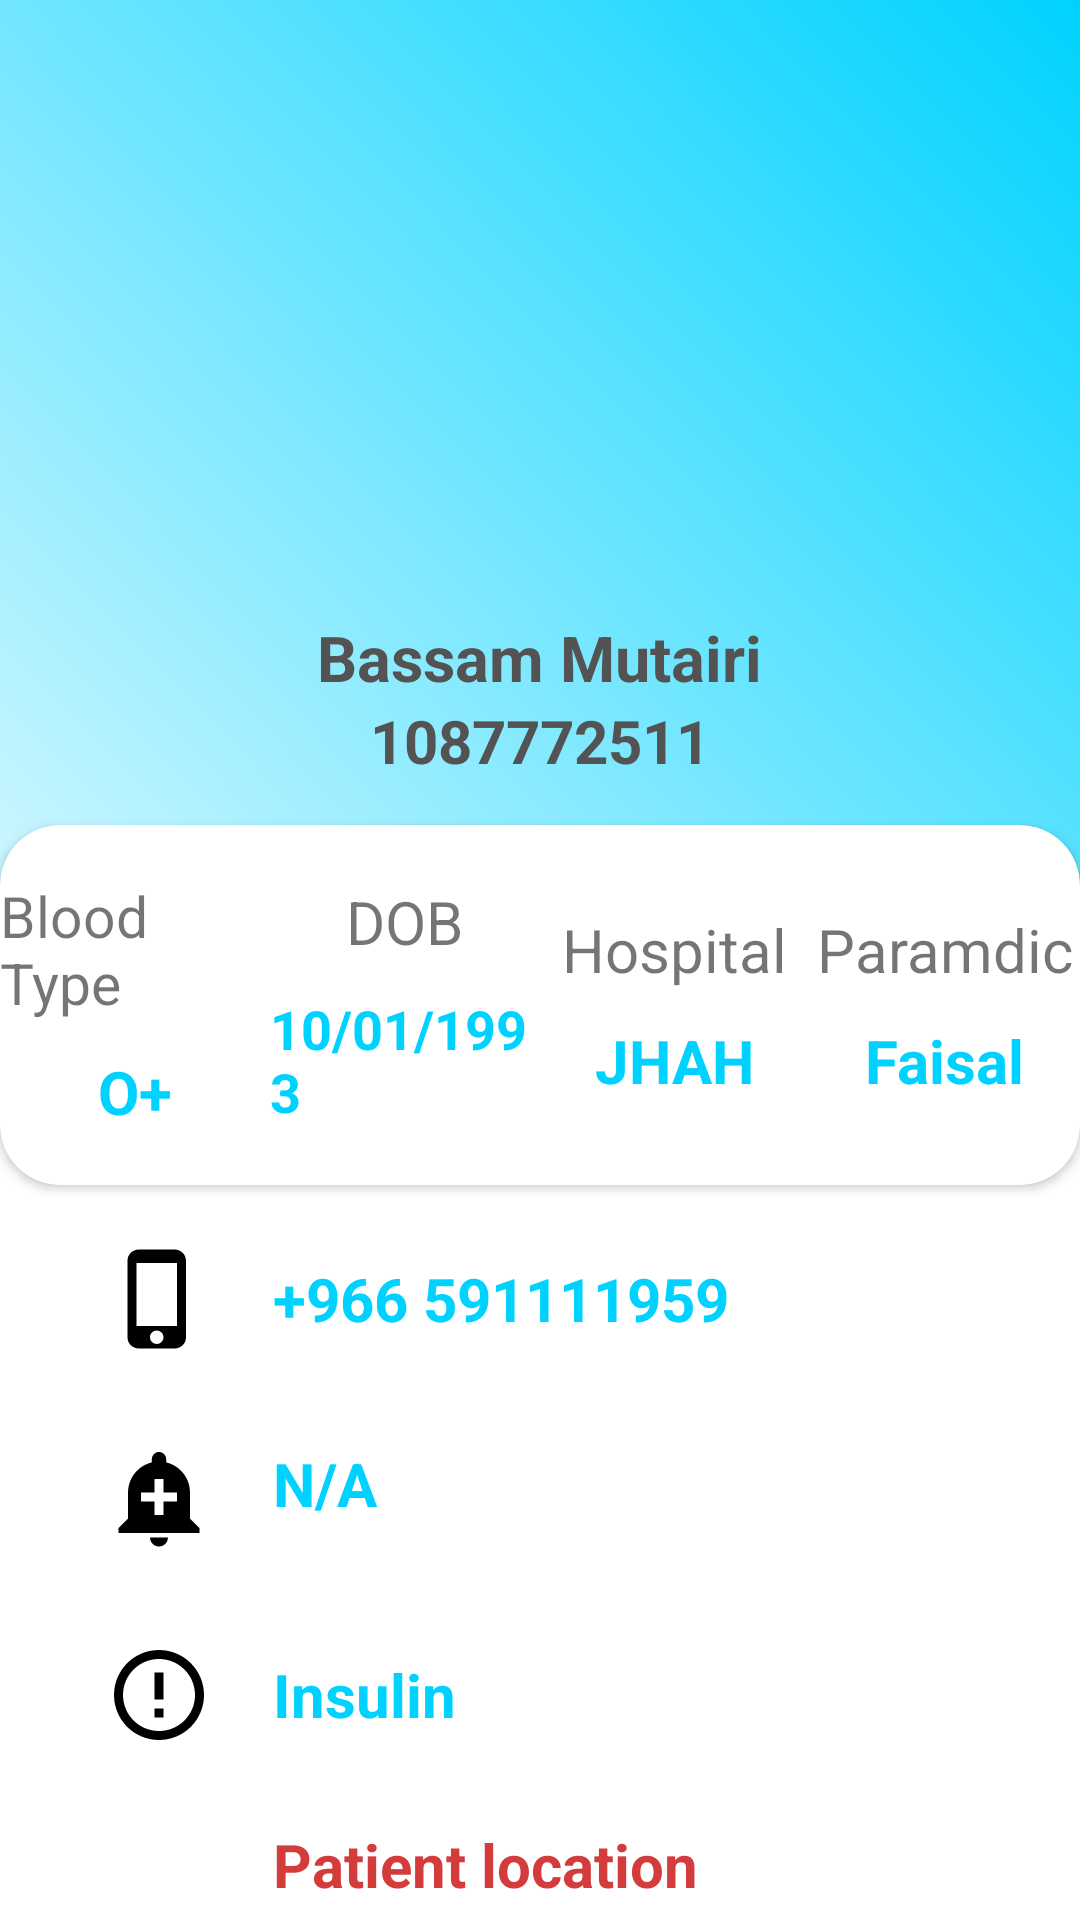

Here is an Android app screen rendered from its layout file. Give the layout XML and the strings, colors and styles it references.
<!-- AndroidManifest.xml: application theme AppTheme -->
<!-- res/layout/activity_operation_profile.xml -->
<?xml version="1.0" encoding="utf-8"?>
<LinearLayout xmlns:android="http://schemas.android.com/apk/res/android"
    xmlns:app="http://schemas.android.com/apk/res-auto"
    xmlns:tools="http://schemas.android.com/tools"
    android:layout_width="match_parent"
    android:layout_height="match_parent"
    android:background="@color/white"
    android:orientation="vertical">
    <RelativeLayout
        android:layout_width="match_parent"
        android:layout_height="405dp">
        <LinearLayout
            android:background="@drawable/gradientbackground"
            android:layout_width="match_parent"
            android:layout_height="350dp"
            android:orientation="vertical">

            <ImageView
                android:layout_gravity="center_horizontal"
                android:layout_width="150dp"
                android:layout_height="150dp"
                android:layout_marginTop="45dp"
                android:src="@drawable/user_profile"/>
            <TextView
                android:id="@+id/txtName"
                android:layout_marginTop="10dp"
                android:layout_gravity="center_horizontal"
                android:layout_width="wrap_content"
                android:layout_height="wrap_content"
                android:text="Bassam Mutairi"
                android:textColor="@color/light_dark"
                android:textStyle="bold"
                android:textSize="21sp"/>

            <TextView
                android:id="@+id/txtNationalID"
                android:layout_gravity="center_horizontal"
                android:layout_width="wrap_content"
                android:layout_height="wrap_content"
                android:text="1087772511"
                android:textColor="@color/light_dark"
                android:textStyle="bold"
                android:textSize="20sp"/>

        </LinearLayout>

        <android.support.v7.widget.CardView
            android:layout_width="400dp"
            android:layout_height="120dp"
            app:cardCornerRadius="20dp"
            android:layout_centerHorizontal="true"
            android:layout_marginTop="275dp">
            <LinearLayout
                android:layout_width="match_parent"
                android:layout_height="match_parent"
                android:orientation="horizontal"
                android:weightSum="4">
                <LinearLayout
                    android:gravity="center"
                    android:orientation="vertical"
                    android:layout_width="0dp"
                    android:layout_weight="1"
                    android:layout_height="match_parent">
                    <TextView

                        android:layout_width="wrap_content"
                        android:layout_height="wrap_content"
                        android:text="Blood Type"
                        android:textSize="19sp" />
                    <TextView
                        android:id="@+id/txtBloodType"
                        android:layout_width="wrap_content"
                        android:layout_height="wrap_content"
                        android:text="O+"
                        android:textStyle="bold"
                        android:textSize="20sp"
                        android:paddingTop="10dp"
                        android:textColor="@color/startblue"/>

                </LinearLayout>


                <LinearLayout
                    android:gravity="center"
                    android:orientation="vertical"
                    android:layout_width="0dp"
                    android:layout_weight="1"
                    android:layout_height="match_parent">


                    <TextView
                        android:layout_width="wrap_content"
                        android:layout_height="wrap_content"
                        android:text="DOB"
                        android:textSize="20sp"
                        />
                    <TextView
                        android:id="@+id/txtDOB"
                        android:layout_width="wrap_content"
                        android:layout_height="wrap_content"
                        android:text="10/01/1993"
                        android:textStyle="bold"
                        android:textSize="18sp"
                        android:paddingTop="10dp"
                        android:textColor="@color/startblue"/>
                </LinearLayout>


                <LinearLayout
                    android:gravity="center"
                    android:orientation="vertical"
                    android:layout_width="0dp"
                    android:layout_weight="1"
                    android:layout_height="match_parent">


                    <TextView

                        android:layout_width="wrap_content"
                        android:layout_height="wrap_content"
                        android:text="Hospital"
                        android:clickable="true"
                        android:textSize="20sp"/>
                    <TextView
                        android:id="@+id/txtHospital"
                        android:layout_width="wrap_content"
                        android:layout_height="wrap_content"
                        android:text="JHAH"
                        android:textStyle="bold"


                        android:textSize="20sp"
                        android:paddingTop="10dp"
                        android:textColor="@color/startblue"/>
                </LinearLayout>


                <LinearLayout
                    android:gravity="center"
                    android:orientation="vertical"
                    android:layout_width="0dp"
                    android:layout_weight="1"
                    android:layout_height="match_parent">

                    <TextView
                        android:layout_width="wrap_content"
                        android:layout_height="wrap_content"
                        android:text="Paramdic"
                        android:textSize="20sp"
                        />
                    <TextView
                        android:id="@+id/txtParamedic"
                        android:layout_width="wrap_content"
                        android:layout_height="wrap_content"
                        android:text="Faisal"
                        android:textStyle="bold"
                        android:textSize="20sp"
                        android:paddingTop="10dp"
                        android:textColor="@color/startblue"/>
                </LinearLayout>
            </LinearLayout>

        </android.support.v7.widget.CardView>
    </RelativeLayout>
    <LinearLayout
        android:orientation="horizontal"
        android:paddingLeft="25dp"
        android:layout_width="match_parent"
        android:layout_height="wrap_content">

        <ImageView
            android:layout_width="36dp"
            android:layout_height="36dp"
            android:layout_margin="10dp"
            android:src="@drawable/iphoneicon"/>
        <TextView
            android:id="@+id/txtMobile"
            android:textStyle="bold"
            android:layout_gravity="center_vertical"
            android:layout_width="wrap_content"
            android:layout_height="wrap_content"
            android:layout_margin="10dp"
            android:textSize="20dp"
            android:clickable="true"
            android:textColor="@color/startblue"
            android:text="+966 591111959"/>
    </LinearLayout>


    <LinearLayout
        android:layout_marginTop="10dp"
        android:orientation="horizontal"
        android:paddingLeft="25dp"
        android:layout_width="match_parent"
        android:layout_height="wrap_content">

        <ImageView
            android:layout_width="36dp"
            android:layout_height="36dp"
            android:layout_margin="10dp"
            android:src="@drawable/medicalconditionicon"/>

        <TextView
            android:id="@+id/txtMedication"
            android:textStyle="bold"
            android:layout_width="match_parent"
            android:layout_height="match_parent"
            android:layout_margin="10dp"
            android:textSize="20dp"
            android:textColor="@color/startblue"
            android:text="N/A"/>
    </LinearLayout>


    <LinearLayout
        android:layout_marginTop="10dp"
        android:orientation="horizontal"
        android:paddingLeft="25dp"
        android:layout_width="match_parent"
        android:layout_height="wrap_content">
        <ImageView
            android:layout_width="36dp"
            android:layout_height="36dp"
            android:layout_margin="10dp"
            android:src="@drawable/mediciationicon"/>
        <TextView
            android:id="@+id/txtMedicalCond"
            android:textStyle="bold"
            android:layout_gravity="center_vertical"
            android:layout_width="wrap_content"
            android:layout_height="wrap_content"
            android:layout_margin="10dp"
            android:textSize="20dp"
            android:textColor="@color/startblue"
            android:text="Insulin"/>
    </LinearLayout>


    <LinearLayout
        android:orientation="horizontal"
        android:layout_marginTop="5dp"
        android:paddingLeft="25dp"
        android:layout_width="match_parent"
        android:layout_height="wrap_content">
        <ImageView
            android:layout_width="36dp"
            android:layout_height="36dp"
            android:layout_margin="10dp"
            android:src="@drawable/mylocationicon"/>
        <TextView
            android:id="@+id/txtLocation"
            android:textStyle="bold"
            android:layout_gravity="center_vertical"
            android:layout_width="wrap_content"
            android:layout_height="wrap_content"
            android:layout_margin="10dp"
            android:textSize="20dp"
            android:clickable="true"
            android:autoLink="map"
            android:textColor="@color/red_dark"
            android:text="Patient location"/>
    </LinearLayout>
</LinearLayout>
<!-- resources referenced by this layout -->
<resources>
  <color name="light_dark">#535353</color>
  <color name="red_dark">#d43c3c</color>
  <color name="startblue">#00D2FF</color>
  <color name="white">#fff</color>
  <!-- drawable gradientbackground (drawable) -->
  <?xml version="1.0" encoding="utf-8"?>
  <shape xmlns:android="http://schemas.android.com/apk/res/android">
      <gradient android:angle="45"
          android:startColor="@color/light_blue"
          android:endColor="@color/startblue"
          />
  
  </shape>
  <!-- drawable iphoneicon (drawable) -->
  <vector android:height="18dp" android:viewportHeight="24.0"
      android:viewportWidth="24.0" android:width="18dp" xmlns:android="http://schemas.android.com/apk/res/android">
      <path android:fillColor="#FF000000" android:pathData="M15.5,1h-8C6.12,1 5,2.12 5,3.5v17C5,21.88 6.12,23 7.5,23h8c1.38,0 2.5,-1.12 2.5,-2.5v-17C18,2.12 16.88,1 15.5,1zM11.5,22c-0.83,0 -1.5,-0.67 -1.5,-1.5s0.67,-1.5 1.5,-1.5 1.5,0.67 1.5,1.5 -0.67,1.5 -1.5,1.5zM16,18L7,18L7,4h9v14z"/>
  </vector>
  <!-- drawable medicalconditionicon (drawable) -->
  <vector android:height="18dp" android:viewportHeight="24.0"
      android:viewportWidth="24.0" android:width="18dp" xmlns:android="http://schemas.android.com/apk/res/android">
      <path android:fillColor="#FF000000" android:pathData="M10.01,21.01c0,1.1 0.89,1.99 1.99,1.99s1.99,-0.89 1.99,-1.99h-3.98zM18.88,16.82L18.88,11c0,-3.25 -2.25,-5.97 -5.29,-6.69v-0.72C13.59,2.71 12.88,2 12,2s-1.59,0.71 -1.59,1.59v0.72C7.37,5.03 5.12,7.75 5.12,11v5.82L3,18.94L3,20h18v-1.06l-2.12,-2.12zM16,13.01h-3v3h-2v-3L8,13.01L8,11h3L11,8h2v3h3v2.01z"/>
  </vector>
  <!-- drawable mediciationicon (drawable) -->
  <vector android:height="18dp" android:viewportHeight="24.0"
      android:viewportWidth="24.0" android:width="18dp" xmlns:android="http://schemas.android.com/apk/res/android">
      <path android:fillColor="#FF000000" android:pathData="M11,15h2v2h-2zM11,7h2v6h-2zM11.99,2C6.47,2 2,6.48 2,12s4.47,10 9.99,10C17.52,22 22,17.52 22,12S17.52,2 11.99,2zM12,20c-4.42,0 -8,-3.58 -8,-8s3.58,-8 8,-8 8,3.58 8,8 -3.58,8 -8,8z"/>
  </vector>
  <style name="AppTheme" parent="Theme.AppCompat.Light.NoActionBar">--&gt;
          
          <item name="colorPrimary">@color/colorPrimary</item>
          <item name="colorPrimaryDark">@color/colorPrimaryDark</item>
          <item name="colorAccent">@color/colorAccent</item>
      </style>
  <color name="light_blue">#DDF9FF</color>
  <color name="colorPrimary">#008577</color>
  <color name="colorPrimaryDark">#00574B</color>
  <color name="colorAccent">#D81B60</color>
</resources>
